Labelled photos from "densenet_nocrop", an image-classification folder in Marsh16/MangoLeafDisease_Model_Thesis. The possible labels are: anthracnose, bacterial canker, cutting weevil, die back, gall midge, healthy, powdery mildew, sooty mould.

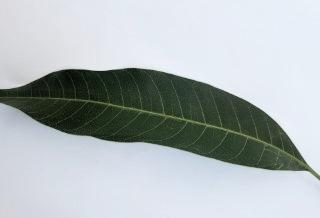
Label: healthy

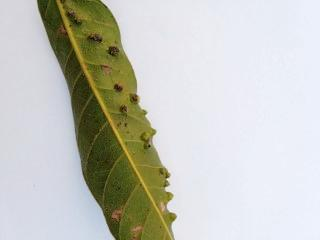
Label: gall midge

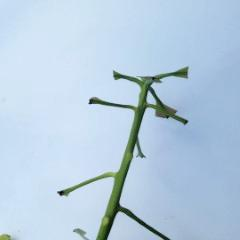
Label: cutting weevil

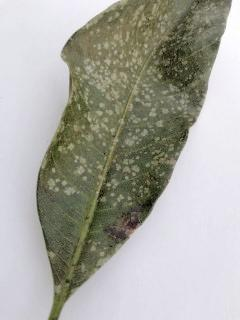
Label: powdery mildew

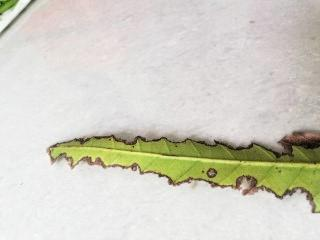
Label: bacterial canker

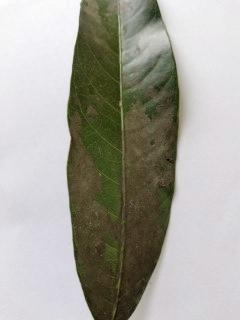
Label: sooty mould
